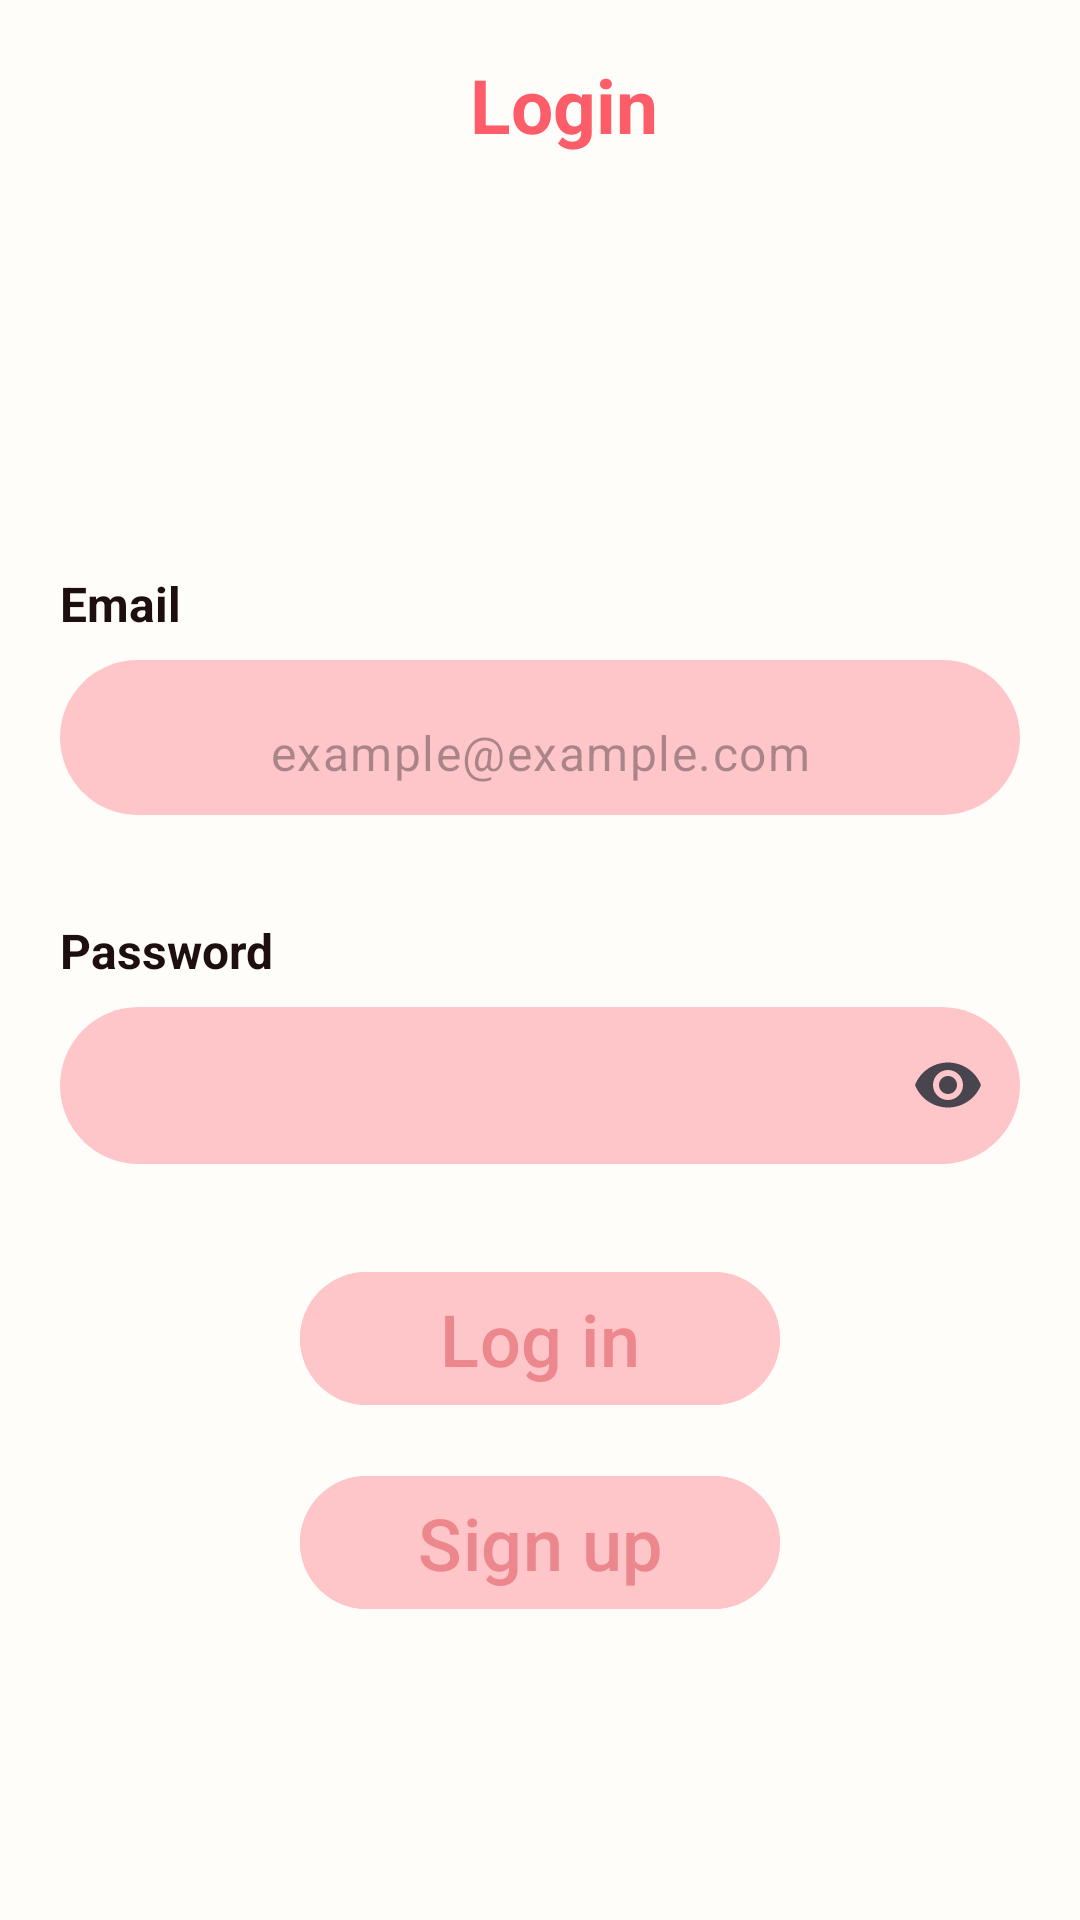

This screen was rendered from an Android layout file. Write that file and the resources it references.
<!-- AndroidManifest.xml: application theme Theme.RecipeApp -->
<!-- res/layout/fragment_login.xml -->
<?xml version="1.0" encoding="utf-8"?>
<androidx.constraintlayout.widget.ConstraintLayout xmlns:android="http://schemas.android.com/apk/res/android"
    xmlns:tools="http://schemas.android.com/tools"
    android:layout_width="match_parent"
    android:layout_height="match_parent"
    android:background="@color/white"
    xmlns:app="http://schemas.android.com/apk/res-auto"
    tools:context=".ui.auth.login.LoginFragment">
    <com.google.android.material.appbar.MaterialToolbar

        app:layout_constraintTop_toTopOf="parent"
        app:layout_constraintStart_toStartOf="parent"
        app:layout_constraintEnd_toEndOf="parent"
        android:id="@+id/toolbar"
        android:layout_width="match_parent"
        android:layout_height="?attr/actionBarSize"
        android:layout_marginTop="8dp"
        android:layout_marginHorizontal="5dp"

        >
        <TextView
            android:layout_width="match_parent"
            android:layout_height="?attr/actionBarSize"
            android:text="@string/login"
           android:textColor="@color/red_pink"
            android:textStyle="bold"
            android:textSize="25sp"
            android:textAlignment="center"
            android:paddingTop="10dp"
            />

    </com.google.android.material.appbar.MaterialToolbar>


    <TextView
        app:layout_constraintBottom_toTopOf="@id/email_til"
        app:layout_constraintStart_toStartOf="@id/email_til"
        android:id="@+id/email_tv"
        android:layout_width="wrap_content"
        android:layout_height="wrap_content"
        android:layout_marginBottom="8dp"
        android:text="@string/email_text"
        android:textSize="16sp"
        android:textColor="@color/black"
        android:textStyle="bold"/>

    <com.google.android.material.textfield.TextInputLayout
        android:id="@+id/email_til"
app:layout_constraintTop_toBottomOf="@id/toolbar"
        app:layout_constraintStart_toStartOf="parent"
        app:layout_constraintEnd_toEndOf="parent"
        android:layout_marginTop="148dp"
        style="@style/Widget.Material3.TextInputLayout.FilledBox"
        android:layout_width="match_parent"
        android:layout_height="wrap_content"
        android:layout_marginHorizontal="20dp"

        app:boxCornerRadiusTopEnd="32dp"
        app:boxCornerRadiusBottomEnd="32dp"
        app:boxCornerRadiusTopStart="32dp"
        app:boxCornerRadiusBottomStart="32dp"
        app:boxBackgroundColor="@color/pink"
        app:boxStrokeWidth="0dp"
        app:boxStrokeWidthFocused="0dp"
        app:hintEnabled="false"

        >
        
        <com.google.android.material.textfield.TextInputEditText
            android:id="@+id/edit_email"
            android:layout_width="match_parent"
            android:layout_height="wrap_content"
            android:inputType="textEmailAddress"
            android:hint="@string/email_placeholder"
            android:gravity="center_vertical|center_horizontal"
            android:paddingTop="20dp"



            />
    </com.google.android.material.textfield.TextInputLayout>


    <TextView
        app:layout_constraintBottom_toTopOf="@id/password_til"
        app:layout_constraintStart_toStartOf="@id/password_til"
        android:id="@+id/password_tv"
        android:layout_width="wrap_content"
        android:layout_height="wrap_content"
        android:text="@string/password_text"
        android:textSize="16sp"
        android:layout_marginBottom="8dp"
        android:textColor="@color/black"
        android:textStyle="bold"/>

    <com.google.android.material.textfield.TextInputLayout
        android:id="@+id/password_til"
        app:layout_constraintTop_toBottomOf="@id/email_til"
        app:layout_constraintStart_toStartOf="parent"
        app:layout_constraintEnd_toEndOf="parent"
        android:layout_marginTop="64dp"
        style="@style/Widget.Material3.TextInputLayout.FilledBox"
        android:layout_width="match_parent"
        android:layout_height="wrap_content"
        android:layout_marginHorizontal="20dp"
        app:hintEnabled="false"
        app:boxCornerRadiusTopEnd="32dp"
        app:boxCornerRadiusBottomEnd="32dp"
        app:boxCornerRadiusTopStart="32dp"
        app:boxCornerRadiusBottomStart="32dp"
        app:boxBackgroundColor="@color/pink"
        app:boxStrokeWidth="0dp"
        app:boxStrokeWidthFocused="0dp"
        app:endIconMode="password_toggle"

        >

        <com.google.android.material.textfield.TextInputEditText
            android:id="@+id/edit_password"
            android:layout_width="match_parent"
            android:layout_height="wrap_content"
            android:inputType="textPassword"

            android:gravity="center_vertical|center_horizontal"
            android:paddingTop="20dp"
            android:hint="@string/pass_place_holder"




            />
    </com.google.android.material.textfield.TextInputLayout>




    <ProgressBar
        android:layout_marginTop="32dp"
        app:layout_constraintTop_toBottomOf="@id/password_til"
        app:layout_constraintStart_toStartOf="@id/password_til"
        app:layout_constraintEnd_toEndOf="@id/password_til"
        android:id="@+id/loading_bar"
        android:visibility="gone"
        android:layout_width="wrap_content"
        android:layout_height="wrap_content"/>

    <com.google.android.material.button.MaterialButton
        android:id="@+id/login_btn"
        android:layout_marginTop="32dp"
        app:layout_constraintTop_toBottomOf="@id/password_til"
        app:layout_constraintStart_toStartOf="@id/password_til"
        app:layout_constraintEnd_toEndOf="@id/password_til"
        android:layout_width="0dp"
        android:textSize="24sp"
        android:layout_marginHorizontal="80dp"
        android:layout_height="wrap_content"
        android:text="@string/login_text"
        android:backgroundTint="@color/pink"
        android:textColor="@color/sweet_pink"/>

    <com.google.android.material.button.MaterialButton
        android:id="@+id/register_btn"
        android:layout_marginTop="100dp"
        app:layout_constraintTop_toBottomOf="@id/password_til"
        app:layout_constraintStart_toStartOf="@id/password_til"
        app:layout_constraintEnd_toEndOf="@id/password_til"
        android:layout_width="0dp"
        android:layout_height="wrap_content"
        android:textSize="24sp"
        android:layout_marginHorizontal="80dp"
        android:text="@string/sign_up_text"
        android:backgroundTint="@color/pink"
        android:textColor="@color/sweet_pink"/>


</androidx.constraintlayout.widget.ConstraintLayout>
<!-- resources referenced by this layout -->
<resources>
  <color name="black">#FF1C0F0D</color>
  <color name="pink">#FFFFC6C9</color>
  <color name="red_pink">#FFFD5D69</color>
  <color name="sweet_pink">#FFEC888D</color>
  <color name="white">#FFFFFDF9</color>
  <string name="email_placeholder">example@example.com</string>
  <string name="email_text">Email</string>
  <string name="login">Login</string>
  <string name="login_text">Log in</string>
  <string name="pass_place_holder">● ● ● ● ● ● ● ●</string>
  <string name="password_text">Password</string>
  <string name="sign_up_text">Sign up</string>
  <style name="Theme.RecipeApp" parent="Base.Theme.RecipeApp" />
  <style name="Base.Theme.RecipeApp" parent="Theme.Material3.DayNight.NoActionBar">
          <item name="android:windowBackground">@color/red_pink</item>
          
          
      </style>
</resources>
